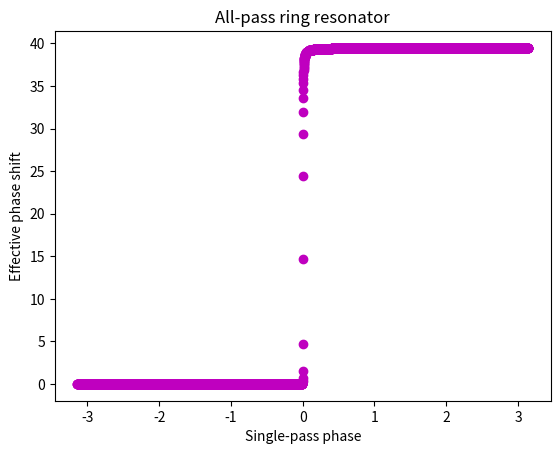

Write Python code to recreate this figure.
# -*- coding: utf-8 -*-
"""
Created on Mon Nov 19 14:18:16 2018

[redacted]
"""

import numpy as np
import matplotlib.pyplot as plt

ran = 6284
phi = -np.pi
r  = 0.9989
lamd = 0.000001550
Q = 6000000
b = 0.000025
l = 2*np.pi*b
n = 3.45

aa = (2*np.pi*n)/(Q*lamd)
a = np.exp((-1j*aa*l)/2)

PHIi = np.ndarray(ran, float)
phit = np.ndarray(ran, float)

for i in range(0,ran):
    
    PHI  = np.pi + phi + np.arctan((r*np.sin(phi))/(a-r*np.cos(phi))) + np.arctan((r*a*np.sin(phi))/(1-r*a*np.cos(phi)))
    
    phi = phi + 0.001
    
    PHIi[i] = abs(PHI)**2
    
    phit[i] = phi

#plt.xlim([-0.01,0.01])
#plt.ylim([0.6,1.05])

plt.title('All-pass ring resonator')
plt.xlabel('Single-pass phase')
plt.ylabel('Effective phase shift')
plt.scatter(phit,PHIi, color='m')

plt.show()